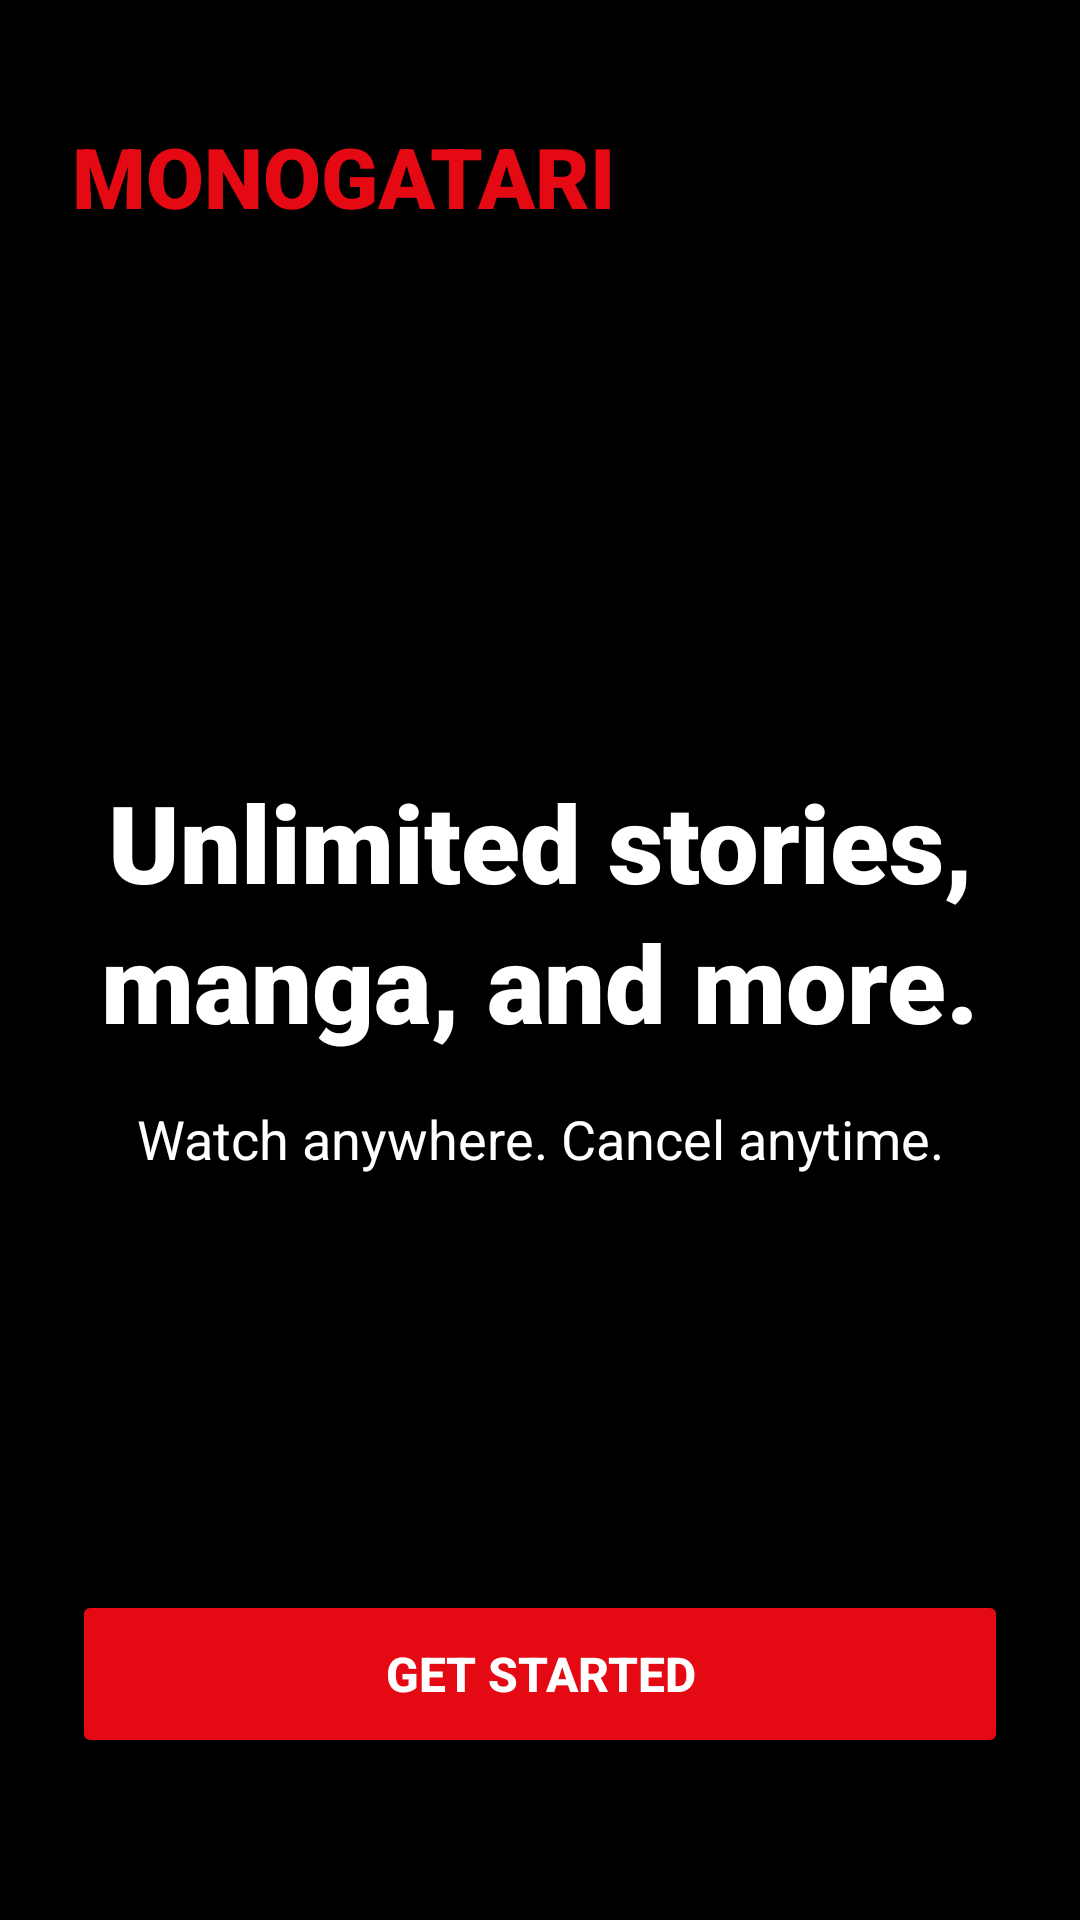

Android layout source for this screen:
<!-- AndroidManifest.xml: application theme Theme.MonogatariApp -->
<!-- res/layout/activity_welcome.xml -->
<?xml version="1.0" encoding="utf-8"?>
<androidx.constraintlayout.widget.ConstraintLayout
    xmlns:android="http://schemas.android.com/apk/res/android"
    xmlns:app="http://schemas.android.com/apk/res-auto"
    android:layout_width="match_parent"
    android:layout_height="match_parent"
    android:background="@color/bg_page"
    android:padding="24dp">

    <TextView
        android:id="@+id/tvLogo"
        android:layout_width="wrap_content"
        android:layout_height="wrap_content"
        android:text="MONOGATARI"
        android:textColor="@color/netflix_red"
        android:textSize="28sp"
        android:fontFamily="sans-serif-black"
        app:layout_constraintStart_toStartOf="parent"
        app:layout_constraintTop_toTopOf="parent"
        android:layout_marginTop="16dp" />

    <TextView
        android:id="@+id/tvHeadline"
        android:layout_width="match_parent"
        android:layout_height="wrap_content"
        android:text="Unlimited stories, manga, and more."
        android:textColor="@color/text_main"
        android:textSize="36sp"
        android:fontFamily="sans-serif-black"
        android:gravity="center"
        android:lineSpacingMultiplier="1.1"
        app:layout_constraintBottom_toTopOf="@+id/btnGetStarted"
        app:layout_constraintTop_toBottomOf="@id/tvLogo"
        app:layout_constraintVertical_chainStyle="packed" />

    <TextView
        android:id="@+id/tvSubheadline"
        android:layout_width="match_parent"
        android:layout_height="wrap_content"
        android:layout_marginTop="16dp"
        android:text="Watch anywhere. Cancel anytime."
        android:textColor="@color/text_main"
        android:textSize="18sp"
        android:gravity="center"
        app:layout_constraintTop_toBottomOf="@id/tvHeadline" />

    <Button
        android:id="@+id/btnGetStarted"
        android:layout_width="match_parent"
        android:layout_height="56dp"
        android:text="GET STARTED"
        android:backgroundTint="@color/netflix_red"
        android:textColor="@color/text_main"
        android:textStyle="bold"
        android:textSize="16sp"
        app:cornerRadius="4dp"
        app:layout_constraintBottom_toBottomOf="parent"
        android:layout_marginBottom="30dp" />

</androidx.constraintlayout.widget.ConstraintLayout>
<!-- resources referenced by this layout -->
<resources>
  <color name="bg_page">#000000</color>
  <color name="netflix_red">#E50914</color>
  <color name="text_main">#FFFFFF</color>
  <style name="Theme.MonogatariApp" parent="Base.Theme.MonogatariApp" />
  <style name="Base.Theme.MonogatariApp" parent="Theme.Material3.DayNight.NoActionBar">
          <item name="colorPrimary">@color/netflix_red</item>
          <item name="colorOnPrimary">#FFFFFF</item>
  
          <item name="android:windowBackground">@color/bg_page</item>
          <item name="colorSurface">@color/bg_page</item>
          <item name="colorOnSurface">@color/text_main</item>
          <item name="colorSurfaceVariant">@color/bg_card</item>
          <item name="colorOnSurfaceVariant">@color/text_hint</item>
  
          <item name="android:statusBarColor">@color/bg_page</item>
          <item name="android:windowLightStatusBar">false</item>
      </style>
  <color name="bg_card">#121212</color>
  <color name="text_hint">#B3B3B3</color>
</resources>
